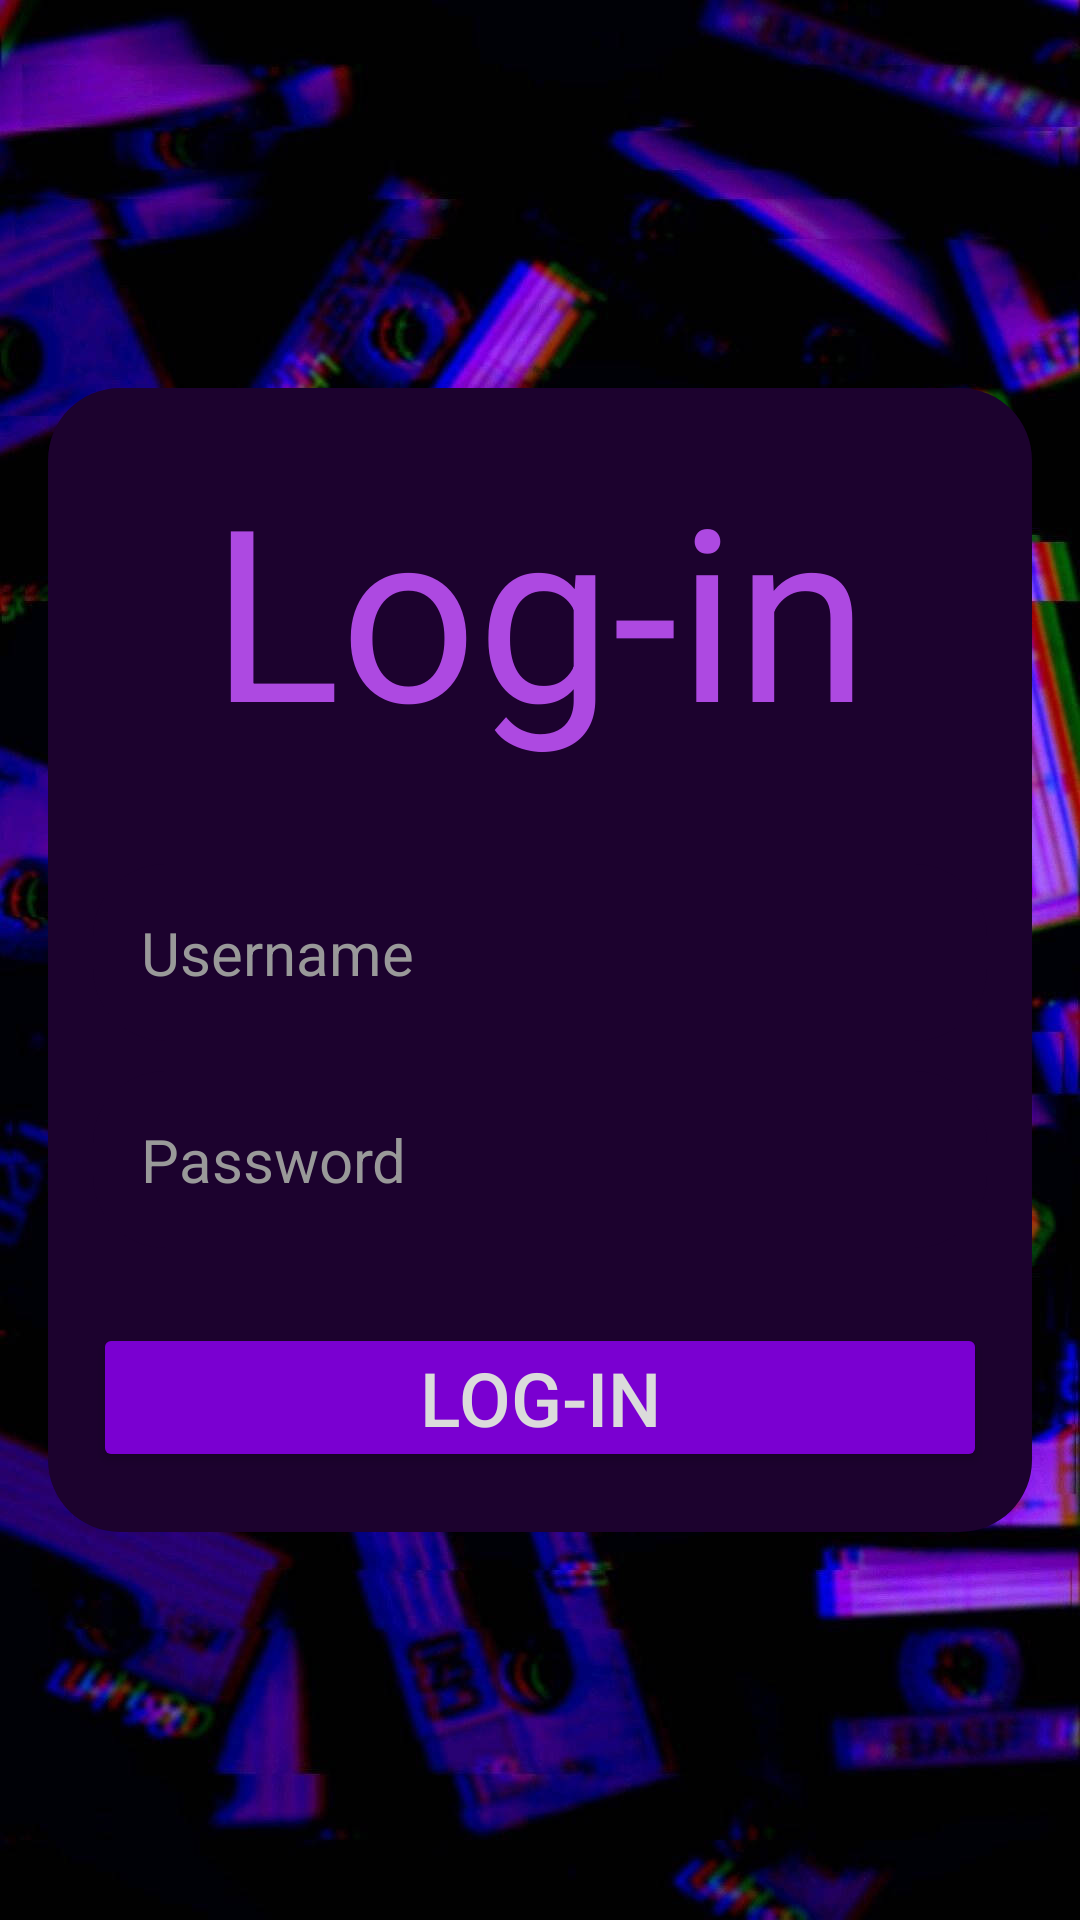

Here is an Android app screen rendered from its layout file. Give the layout XML and the strings, colors and styles it references.
<!-- AndroidManifest.xml: application theme Theme.Metronom -->
<!-- res/layout/login_layout.xml -->
<?xml version="1.0" encoding="utf-8"?>
<RelativeLayout xmlns:android="http://schemas.android.com/apk/res/android"
    xmlns:app="http://schemas.android.com/apk/res-auto"
    xmlns:tools="http://schemas.android.com/tools"
    android:id="@+id/main"
    android:background="@drawable/purple_login_image"
    android:gravity="center"
    android:padding="16dp"
    android:layout_width="match_parent"
    android:layout_height="match_parent"
    tools:context=".LogInActivity">



    <LinearLayout
        android:layout_width="match_parent"
        android:layout_height="wrap_content"
        android:gravity="center"
        android:orientation="vertical"
        android:paddingVertical="20dp"
        android:paddingHorizontal="15dp"
        android:background="@drawable/plus_minus_button_background">


        <TextView
            android:layout_width="wrap_content"
            android:layout_height="match_parent"
            android:text="Log-in"
            android:textSize="80sp"
            android:textColor="@color/lightPurple" />

        <EditText
            android:layout_width="match_parent"
            android:layout_height="wrap_content"
            android:layout_marginTop="32dp"
            android:hint="Username"
            android:textColor="#dbdbdb"
            android:textColorHint="#999999"
            android:textSize="20sp"
            android:background="@drawable/login_input_background"
            android:padding="16dp"
            android:inputType="text"
            android:id="@+id/username_input"/>

        <EditText
            android:layout_width="match_parent"
            android:layout_height="wrap_content"
            android:layout_marginTop="10dp"
            android:hint="Password"
            android:textColor="#dbdbdb"
            android:textColorHint="#999999"
            android:textSize="20sp"
            android:background="@drawable/login_input_background"
            android:padding="16dp"
            android:inputType="textPassword"
            android:id="@+id/password_input"/>

        <Button
            android:layout_width="match_parent"
            android:layout_height="wrap_content"
            android:layout_marginTop="25dp"
            android:text="Log-In"
            android:textSize="25dp"
            android:textColor="#dbdbdb"
            android:padding="8dp"
            android:backgroundTint="#7a00d1"
            android:id="@+id/login_btn"/>


    </LinearLayout>

</RelativeLayout>
<!-- resources referenced by this layout -->
<resources>
  <color name="lightPurple">#AD49E1</color>
  <!-- drawable login_input_background (drawable) -->
  <?xml version="1.0" encoding="utf-8"?>
  <shape xmlns:android="http://schemas.android.com/apk/res/android"
      android:shape="rectangle">
  
      <corners android:radius="24dp"/>
      <solid android:color="@color/darkPurple"/>
  
  </shape>
  <!-- drawable plus_minus_button_background (drawable) -->
  <?xml version="1.0" encoding="utf-8"?>
  <shape xmlns:android="http://schemas.android.com/apk/res/android">
      <solid android:color="@color/darkPurple"/>
      <corners android:radius="24dp"/>
  </shape>
  <!-- drawable purple_login_image: jpg bitmap (drawable, 176599 bytes) -->
  <style name="Theme.Metronom" parent="Base.Theme.Metronom" />
  <color name="darkPurple">#1C022E</color>
  <style name="Base.Theme.Metronom" parent="Theme.Material3.DayNight.NoActionBar">
          
          
      </style>
</resources>
